Run: headless pygame with SDL's dummy video driver; simulated clock (each Clock.tick advances the game by its frame time, no real sleeping); random seed 0; keys injected as events and as key.get_pressed() state; mouse plan: one left click at the window centre at the start of phase 2, then a move to the lower-right quarter at the start of phase 3.
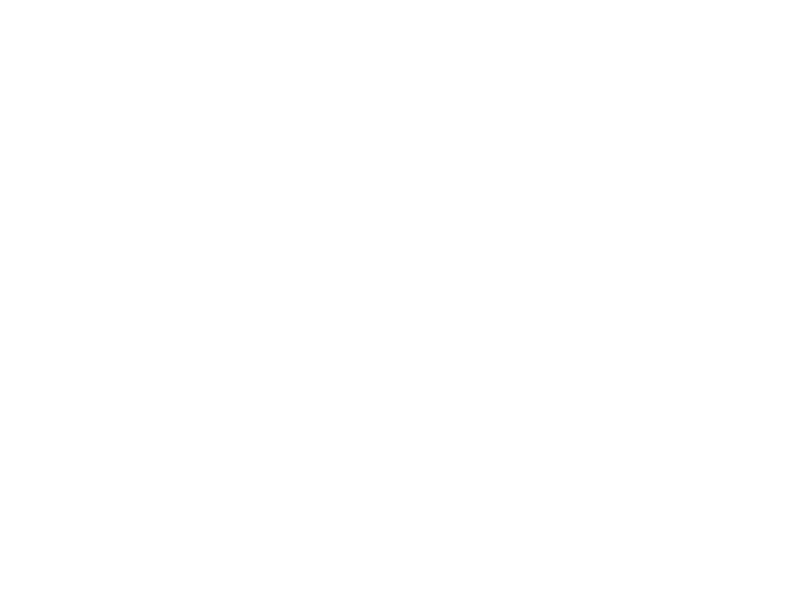
Frame 1 of 4 · flips 1–60 · no input
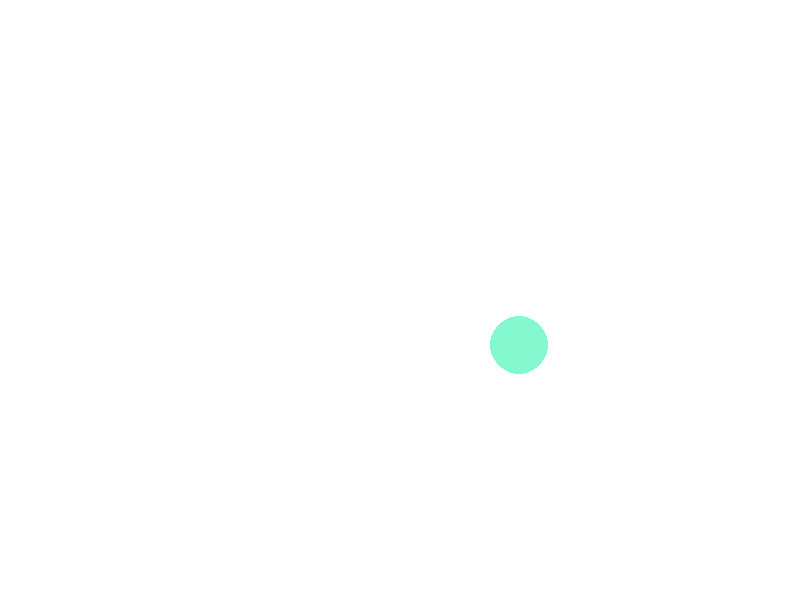
Frame 2 of 4 · flips 61–180 · clicked the window centre · tapped SPACE, RETURN · held RIGHT (→), D
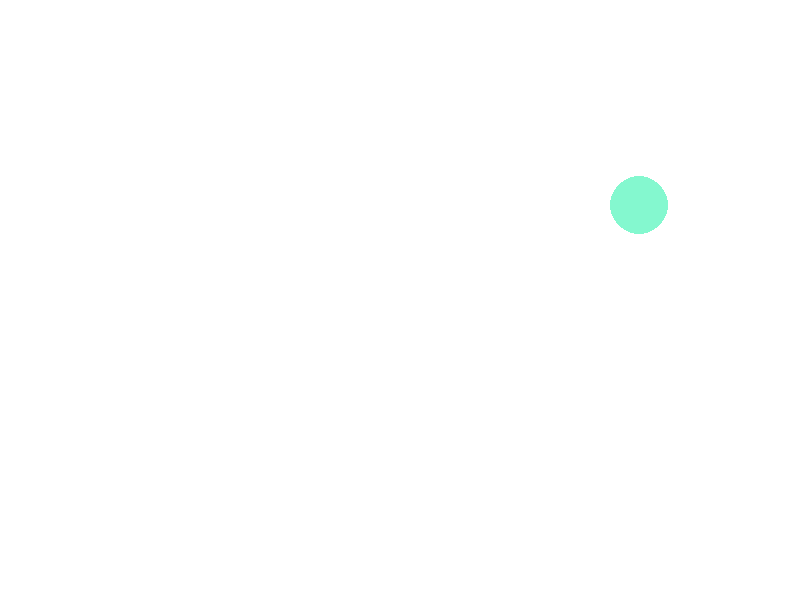
Frame 3 of 4 · flips 181–300 · moved the mouse to the lower-right quarter · held DOWN (↓), S
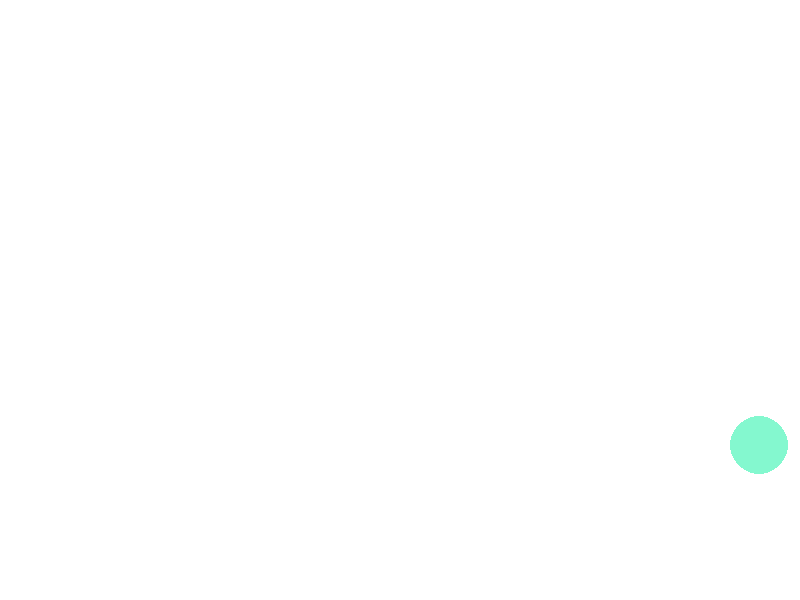
Frame 4 of 4 · flips 301–420 · held LEFT (←), A, UP (↑), W

The pygame program that drew these frames:

from enum import Enum, unique
from math import sqrt
from random import randint

import pygame


@unique
class Color(Enum):
    """颜色"""
    RED = (255, 0, 0)
    GREEN = (0, 255, 0)
    BLUE = (0, 0, 255)
    BLACK = (0, 0, 0)
    WHITE = (255, 255, 255)
    GRAY = (242, 242, 242)

    @staticmethod
    def random_color():
        """获得随机颜色"""
        r = randint(0, 255)
        g = randint(0, 255)
        b = randint(0, 255)
        return r, g, b


class Ball(object):
    """球"""

    def __init__(self, x, y, radius, sx, sy, color=Color.RED):
        """初始化方法"""
        self.x = x
        self.y = y
        self.radius = radius
        self.sx = sx
        self.sy = sy
        self.color = color
        self.alive = True

    def move(self, screen):
        """移动"""
        self.x += self.sx
        self.y += self.sy
        if self.x - self.radius <= 0 or \
                self.x + self.radius >= screen.get_width():  # 超出屏幕左侧或右侧时
            self.sx = -self.sx  # 反向运动
        if self.y - self.radius <= 0 or \
                self.y + self.radius >= screen.get_height():  # 超出屏幕顶部或底部
            self.sy = -self.sy  # 反向运动

    def eat(self, other):
        """吃其他球"""
        if self.alive and other.alive and self != other:
            dx, dy = self.x - other.x, self.y - other.y
            distance = sqrt(dx ** 2 + dy ** 2)
            if distance < self.radius + other.radius \
                    and self.radius > other.radius:
                other.alive = False
                self.radius = self.radius + int(other.radius * 0.146)

    def draw(self, screen):
        """在窗口上绘制球"""
        pygame.draw.circle(screen, self.color,
                           (self.x, self.y), self.radius, 0)


def main():
    # 定义用来装球的容器
    balls = []
    # 初始化导入的pygame中的模块
    pygame.init()
    # 初始化用于显示的窗口并设置窗口的大小
    screen = pygame.display.set_mode((800, 600))
    # 设置当前窗口的标题
    pygame.display.set_caption('大球吃小球')
    running = True  # 初始化running的值

    # 开启一个循环，处理发生的事件
    while running:
        # 从消息列队中获取事件并对其进行处理
        for event in pygame.event.get():  # 消息列队：pygame.event.get()
            if event.type == pygame.QUIT:  # 卸载
                running = False  # 停止运行

            # 处理鼠标事件：点击1次
            if event.type == pygame.MOUSEBUTTONDOWN and event.button == 1:
                # 获得点击鼠标的位置
                x, y = event.pos
                radius = randint(5, 50)  # 随机半径10~100
                sx, sy = randint(-5, 5), randint(-5, 5)  # 随机移动速度，每次-10~10之间
                color = Color.random_color()  # 随机颜色
                # 在点击鼠标的位置创建一个球（实例）
                ball = Ball(x, y, radius, sx, sy, color)
                # 将球添加到容器中
                balls.append(ball)
        # 屏幕填充为白色
        screen.fill((255, 255, 255))
        # 取出容器中的球
        for ball in balls:
            if ball.alive:
                ball.draw(screen)  # 如果没被吃掉就绘制
            else:
                balls.remove(ball)  # 否则就移除

        # 刷新当前窗口（渲染窗口将绘制的图形呈现出来）
        pygame.display.flip()  # 窗口一开始是黑色，会闪烁一下到fill的颜色

        # 每隔50ms改变球的位置并刷新窗口
        pygame.time.delay(10)  # 每次间隔的时间，越短就越快
        for ball in balls:
            pass
            ball.move(screen)
            # 检查球有没有吃到其他的球
            for other in balls:
                pass
                # ball.eat(other)


if __name__ == '__main__':
    main()
